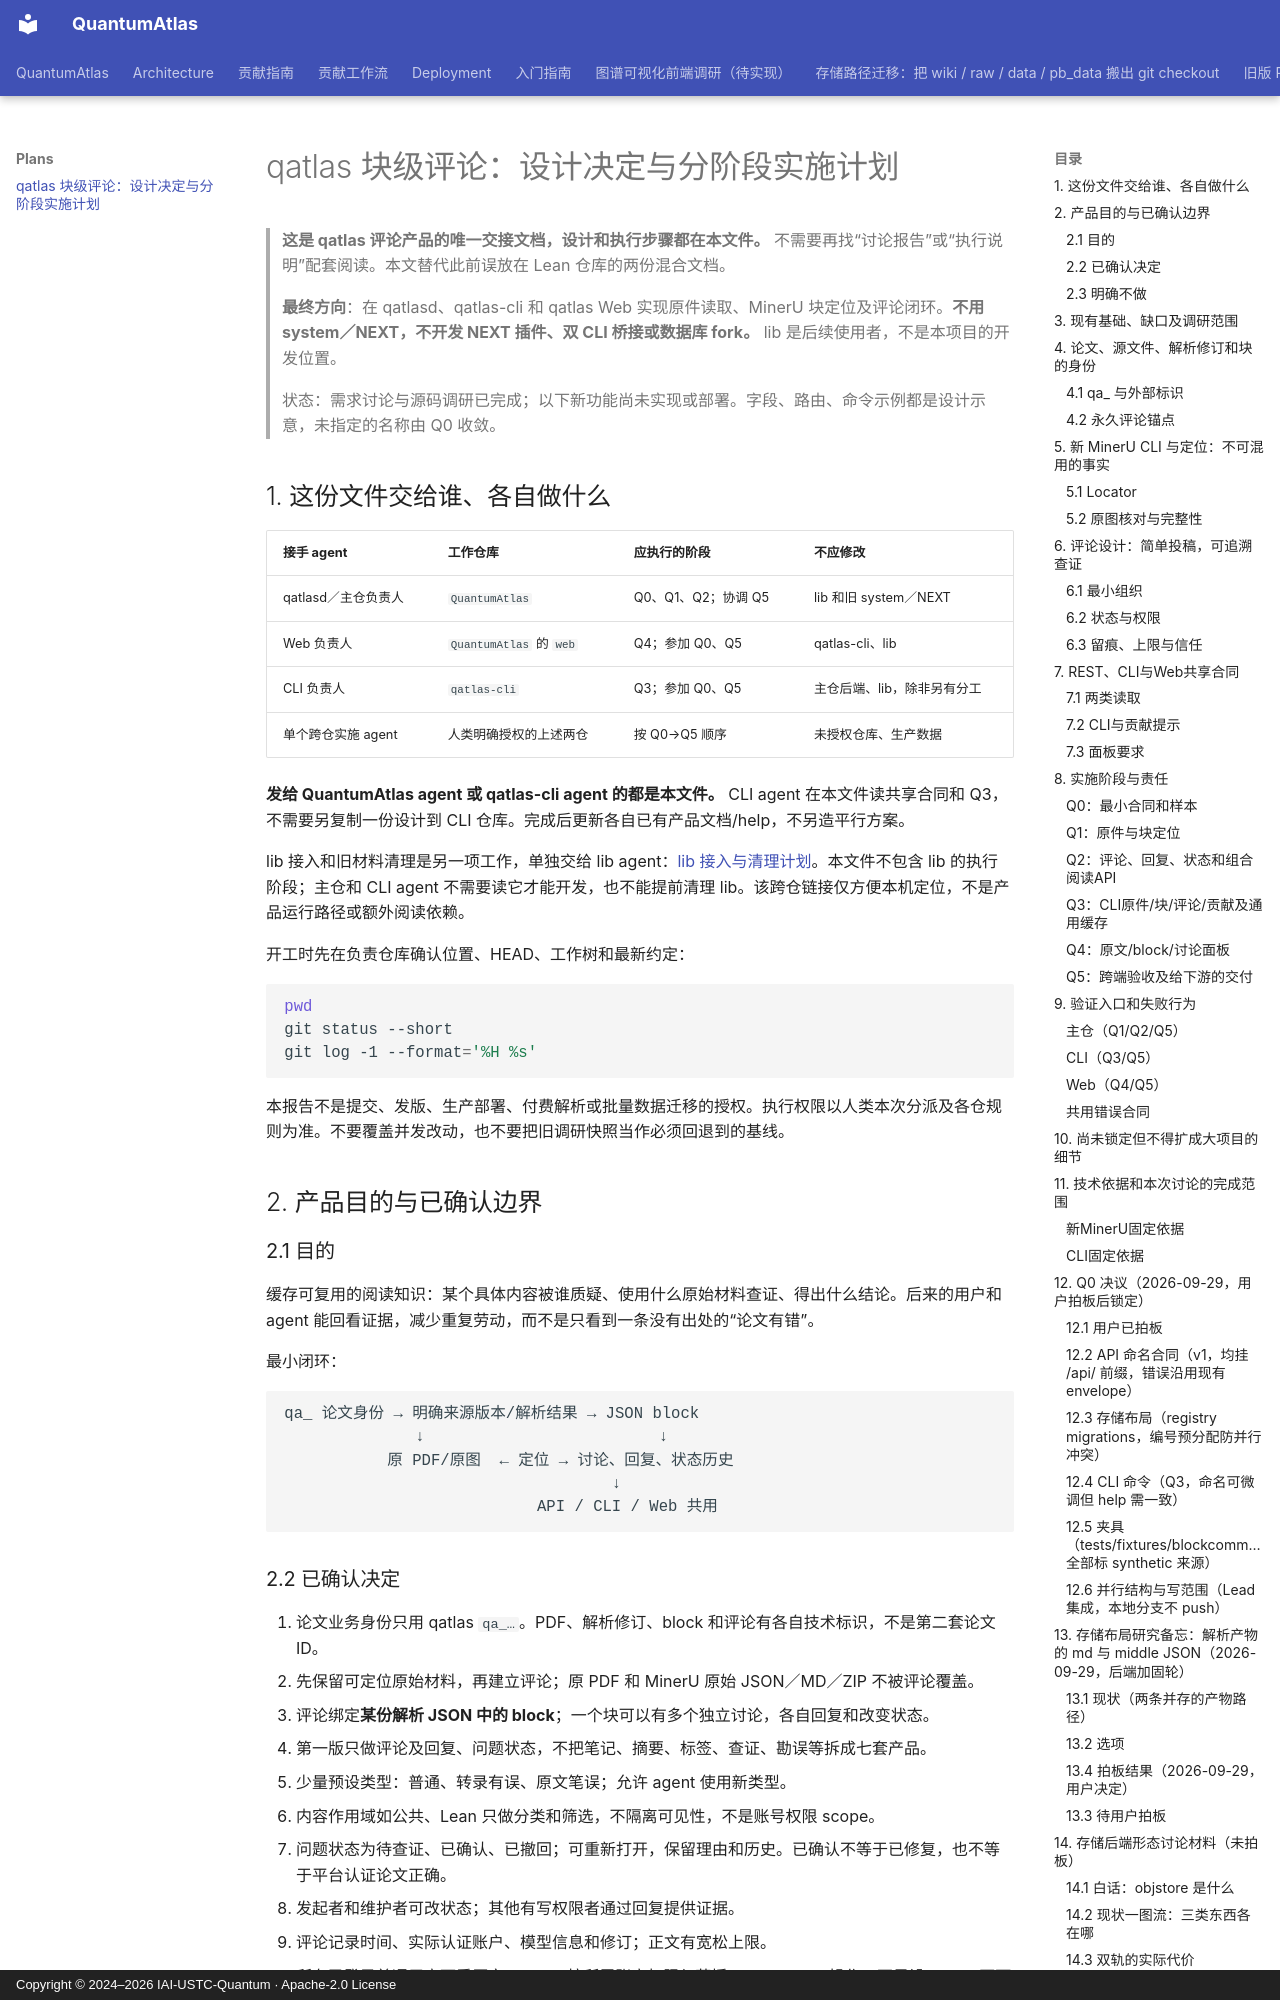

repository: IAI-USTC-Quantum/QuantumAtlas · page: plans/qatlas-block-comments/index.html · generator: mkdocs · copyright: Copyright © 2024–2026 IAI-USTC-Quantum · Apache-2.0 License

# qatlas 块级评论：设计决定与分阶段实施计划

> **这是 qatlas 评论产品的唯一交接文档，设计和执行步骤都在本文件。** 不需要再找“讨论报告”或“执行说明”配套阅读。本文替代此前误放在 Lean 仓库的两份混合文档。
>
> **最终方向**：在 qatlasd、qatlas-cli 和 qatlas Web 实现原件读取、MinerU 块定位及评论闭环。**不用 system／NEXT，不开发 NEXT 插件、双 CLI 桥接或数据库 fork。** lib 是后续使用者，不是本项目的开发位置。
>
> 状态：需求讨论与源码调研已完成；以下新功能尚未实现或部署。字段、路由、命令示例都是设计示意，未指定的名称由 Q0 收敛。

## 1. 这份文件交给谁、各自做什么

| 接手 agent | 工作仓库 | 应执行的阶段 | 不应修改 |
|---|---|---|---|
| qatlasd／主仓负责人 | `QuantumAtlas` | Q0、Q1、Q2；协调 Q5 | lib 和旧 system／NEXT |
| Web 负责人 | `QuantumAtlas` 的 `web` | Q4；参加 Q0、Q5 | qatlas-cli、lib |
| CLI 负责人 | `qatlas-cli` | Q3；参加 Q0、Q5 | 主仓后端、lib，除非另有分工 |
| 单个跨仓实施 agent | 人类明确授权的上述两仓 | 按 Q0→Q5 顺序 | 未授权仓库、生产数据 |

**发给 QuantumAtlas agent 或 qatlas-cli agent 的都是本文件。** CLI agent 在本文件读共享合同和 Q3，不需要另复制一份设计到 CLI 仓库。完成后更新各自已有产品文档/help，不另造平行方案。

lib 接入和旧材料清理是另一项工作，单独交给 lib agent：[lib 接入与清理计划](<../../../../qatlas-lean-dev/qatlas-lean-lib/docs/plans/qatlas-paper-integration.md>)。本文件不包含 lib 的执行阶段；主仓和 CLI agent 不需要读它才能开发，也不能提前清理 lib。该跨仓链接仅方便本机定位，不是产品运行路径或额外阅读依赖。

开工时先在负责仓库确认位置、HEAD、工作树和最新约定：

```sh
pwd
git status --short
git log -1 --format='%H %s'
```

本报告不是提交、发版、生产部署、付费解析或批量数据迁移的授权。执行权限以人类本次分派及各仓规则为准。不要覆盖并发改动，也不要把旧调研快照当作必须回退到的基线。

## 2. 产品目的与已确认边界

### 2.1 目的

缓存可复用的阅读知识：某个具体内容被谁质疑、使用什么原始材料查证、得出什么结论。后来的用户和 agent 能回看证据，减少重复劳动，而不是只看到一条没有出处的“论文有错”。

最小闭环：

```text
qa_ 论文身份 → 明确来源版本/解析结果 → JSON block
              ↓                         ↓
           原 PDF/原图  ← 定位 → 讨论、回复、状态历史
                                   ↓
                           API / CLI / Web 共用
```

### 2.2 已确认决定

1. 论文业务身份只用 qatlas `qa_…`。PDF、解析修订、block 和评论有各自技术标识，不是第二套论文 ID。
2. 先保留可定位原始材料，再建立评论；原 PDF 和 MinerU 原始 JSON／MD／ZIP 不被评论覆盖。
3. 评论绑定**某份解析 JSON 中的 block**；一个块可以有多个独立讨论，各自回复和改变状态。
4. 第一版只做评论及回复、问题状态，不把笔记、摘要、标签、查证、勘误等拆成七套产品。
5. 少量预设类型：普通、转录有误、原文笔误；允许 agent 使用新类型。
6. 内容作用域如公共、Lean 只做分类和筛选，不隔离可见性，不是账号权限 scope。
7. 问题状态为待查证、已确认、已撤回；可重新打开，保留理由和历史。已确认不等于已修复，也不等于平台认证论文正确。
8. 发起者和维护者可改状态；其他有写权限者通过回复提供证据。
9. 评论记录时间、实际认证账户、模型信息和修订；正文有宽松上限。
10. 所有已登录普通用户可看原文；agent 按所属账户权限与获授 token scope 操作，不另设“agent 不可看原件”的限制。
11. REST API 同时提供原件读取和“内容＋相关讨论”；CLI 主要做请求选择、过滤和格式化，Web 使用同一 API。
12. 面板能看原文、显示 block、关联讨论。可从阅读进入讨论，也可从本文 Issue 式列表定位回块。
13. 在任务授权及评论写 scope 内，agent 有新发现或查证结果时可自主贡献；优先回复已有讨论，不要求每次阅读留评，不逐条重新询问。
14. 先开发并验收 qatlas；等可用后才安排 lib 接入及选择性旧材料清理。

**没有拍板的实现细节**：20,000 字符只是宽松上限建议；API/CLI/表名、维护者精确映射、自定义类型如何启用问题状态、正文编辑权限、面板默认布局及旧格式支持范围由 Q0 明确。
